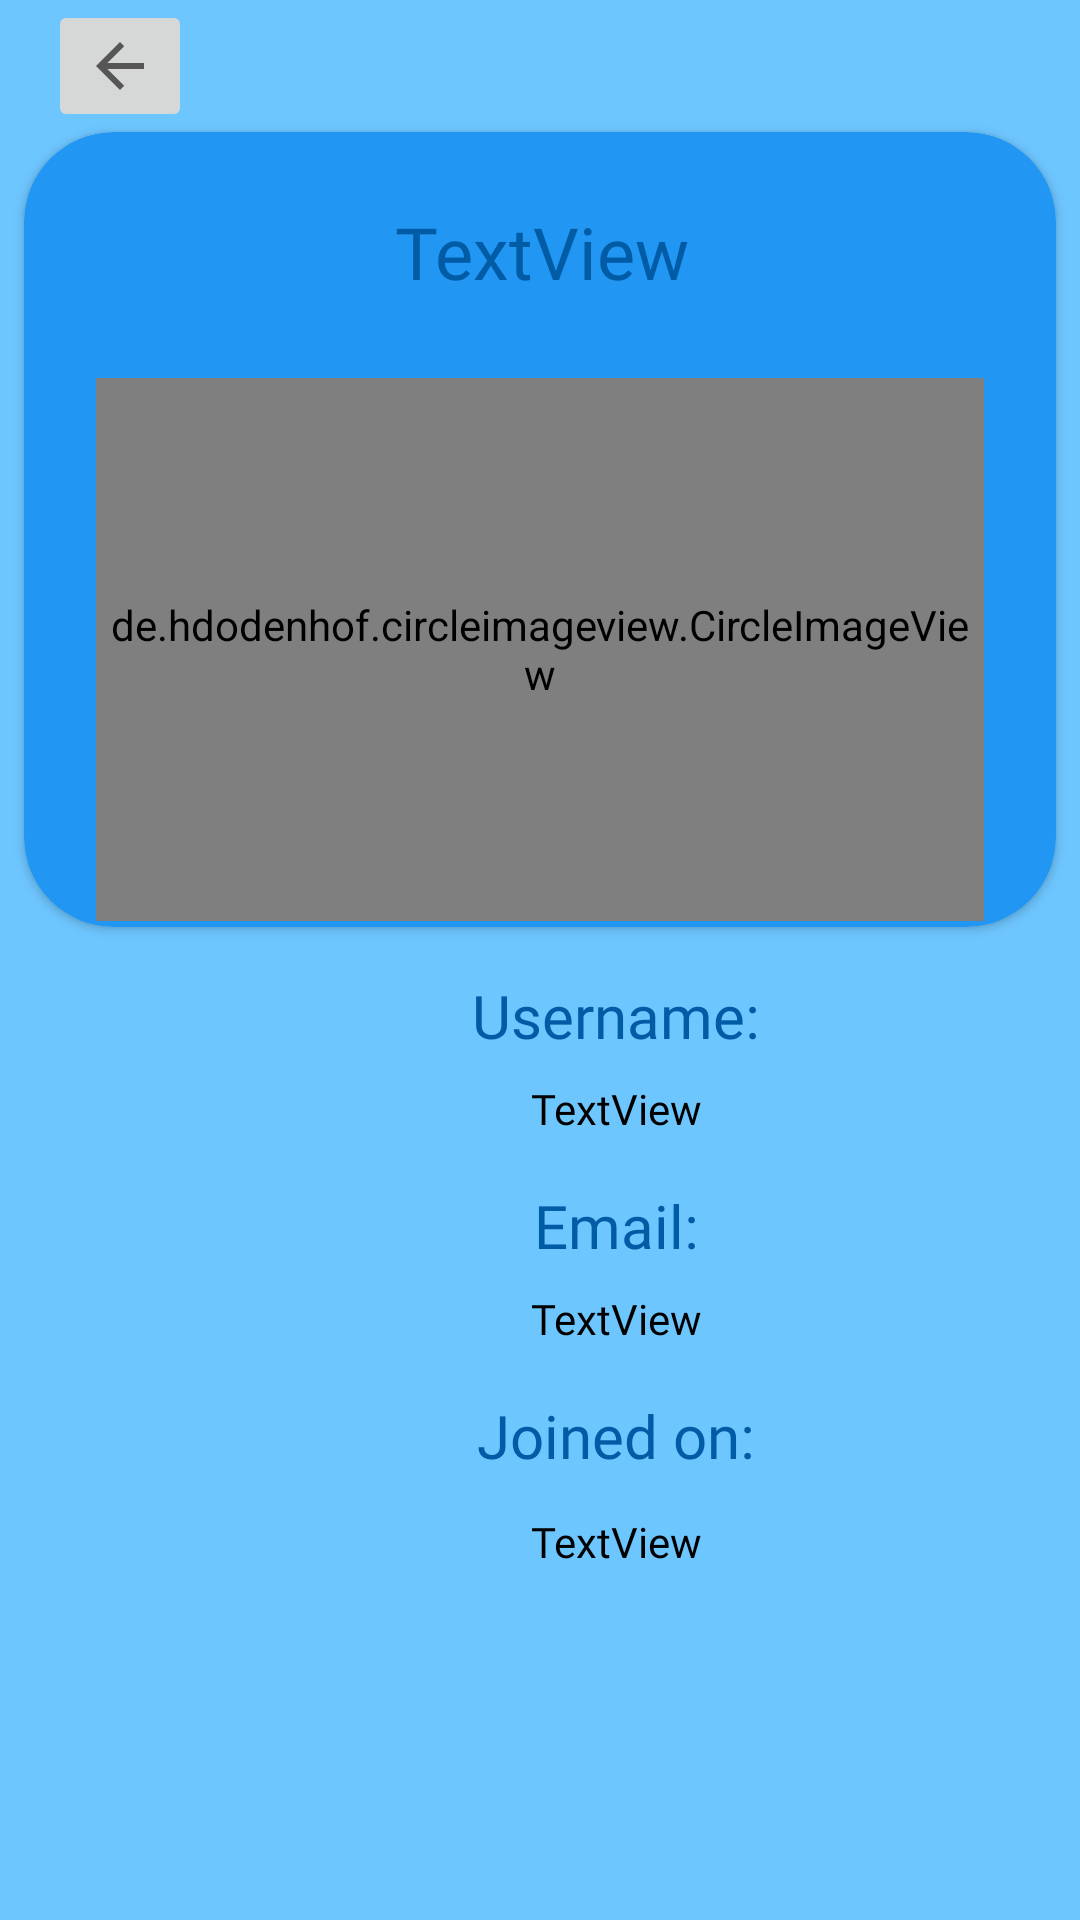

The Android layout XML behind this screen, and the referenced resources:
<!-- AndroidManifest.xml: application theme Theme.AutomatsApp -->
<!-- res/layout/activity_others_profile.xml -->
<androidx.constraintlayout.widget.ConstraintLayout xmlns:android="http://schemas.android.com/apk/res/android"
    xmlns:app="http://schemas.android.com/apk/res-auto"
    xmlns:tools="http://schemas.android.com/tools"
    android:layout_width="match_parent"
    android:layout_height="match_parent"
    android:background="@color/lighter_blue"
    tools:context=".ui.othersprofile.OthersProfileActivity">

    <androidx.cardview.widget.CardView
        android:id="@+id/cardview_othersprofile_wrapper"
        android:layout_width="0dp"
        android:layout_height="0dp"
        android:layout_marginStart="8dp"
        android:layout_marginEnd="8dp"
        app:cardBackgroundColor="@color/light_blue"
        app:cardCornerRadius="30dp"
        app:layout_constraintBottom_toTopOf="@+id/guideline_othersprofile_horizontal"
        app:layout_constraintEnd_toEndOf="parent"
        app:layout_constraintHorizontal_bias="0.0"
        app:layout_constraintStart_toStartOf="parent"
        app:layout_constraintTop_toBottomOf="@+id/imagebutton_othersprofile_back">

        <androidx.constraintlayout.widget.ConstraintLayout
            android:layout_width="match_parent"
            android:layout_height="match_parent">

            <de.hdodenhof.circleimageview.CircleImageView
                android:id="@+id/imageview_othersprofile_avatar"
                android:layout_width="0dp"
                android:layout_height="0dp"
                android:layout_marginStart="24dp"
                android:layout_marginTop="2dp"
                android:layout_marginEnd="24dp"
                android:layout_marginBottom="2dp"
                android:scaleType="centerCrop"
                android:src="@drawable/defaultprofilepicture"
                app:layout_constraintBottom_toBottomOf="parent"
                app:layout_constraintEnd_toEndOf="parent"
                app:layout_constraintStart_toStartOf="parent"
                app:layout_constraintTop_toBottomOf="@+id/textview_othersprofile_title" />

            <TextView
                android:id="@+id/textview_othersprofile_title"
                android:layout_width="400dp"
                android:layout_height="80dp"
                android:fontFamily="@font/carter_one"
                android:text="TextView"
                android:gravity="center"
                android:textColor="@color/blue"
                android:textSize="24sp"
                app:layout_constraintEnd_toEndOf="parent"
                app:layout_constraintStart_toStartOf="parent"
                app:layout_constraintTop_toTopOf="parent" />
        </androidx.constraintlayout.widget.ConstraintLayout>

    </androidx.cardview.widget.CardView>

    <TextView
        android:id="@+id/textview_othersprofile_username"
        android:layout_width="0dp"
        android:layout_height="wrap_content"
        android:layout_marginTop="8dp"
        android:fontFamily="@font/aclonica"
        android:text="TextView"
        android:gravity="center"
        android:textColor="@color/black"
        android:textSize="14sp"
        app:layout_constraintEnd_toEndOf="@+id/textview_othersprofile_usernametitle"
        app:layout_constraintStart_toStartOf="@+id/textview_othersprofile_usernametitle"
        app:layout_constraintTop_toBottomOf="@+id/textview_othersprofile_usernametitle" />

    <TextView
        android:id="@+id/textview_othersprofile_email"
        android:layout_width="0dp"
        android:layout_height="wrap_content"
        android:layout_marginTop="8dp"
        android:fontFamily="@font/aclonica"
        android:text="TextView"
        android:gravity="center"
        android:textColor="@color/black"
        android:textSize="14sp"
        app:layout_constraintEnd_toEndOf="@+id/textview_othersprofile_emailtitle"
        app:layout_constraintStart_toStartOf="@+id/textview_othersprofile_emailtitle"
        app:layout_constraintTop_toBottomOf="@+id/textview_othersprofile_emailtitle" />

    <TextView
        android:id="@+id/textview_othersprofile_createdon"
        android:layout_width="0dp"
        android:layout_height="wrap_content"
        android:layout_marginTop="8dp"
        android:fontFamily="@font/aclonica"
        android:text="TextView"
        android:gravity="center"
        android:textColor="@color/black"
        android:textSize="14sp"
        app:layout_constraintBottom_toBottomOf="parent"
        app:layout_constraintEnd_toEndOf="@+id/textview_othersprofile_datetitle"
        app:layout_constraintHorizontal_bias="0.0"
        app:layout_constraintStart_toStartOf="@+id/textview_othersprofile_datetitle"
        app:layout_constraintTop_toBottomOf="@+id/textview_othersprofile_datetitle"
        app:layout_constraintVertical_bias="0.037" />

    <androidx.constraintlayout.widget.Guideline
        android:id="@+id/guideline_othersprofile_horizontal"
        android:layout_width="wrap_content"
        android:layout_height="wrap_content"
        android:orientation="horizontal"
        app:layout_constraintGuide_begin="309dp" />

    <androidx.constraintlayout.widget.Guideline
        android:id="@+id/guideline_othersprofile_left"
        android:layout_width="wrap_content"
        android:layout_height="wrap_content"
        android:orientation="vertical"
        app:layout_constraintGuide_begin="16dp" />

    <androidx.constraintlayout.widget.Guideline
        android:id="@+id/guideline_othersprofile_right"
        android:layout_width="wrap_content"
        android:layout_height="wrap_content"
        android:orientation="vertical"
        app:layout_constraintGuide_begin="395dp" />

    <TextView
        android:id="@+id/textview_othersprofile_usernametitle"
        android:layout_width="0dp"
        android:layout_height="wrap_content"
        android:layout_marginStart="16dp"
        android:layout_marginTop="16dp"
        android:layout_marginEnd="16dp"
        android:fontFamily="@font/aclonica"
        android:text="@string/profile_username"
        android:gravity="center"
        android:textColor="@color/blue"
        android:textSize="20sp"
        app:layout_constraintEnd_toStartOf="@+id/guideline_othersprofile_right"
        app:layout_constraintStart_toStartOf="@+id/guideline_othersprofile_left"
        app:layout_constraintTop_toBottomOf="@+id/cardview_othersprofile_wrapper" />

    <TextView
        android:id="@+id/textview_othersprofile_emailtitle"
        android:layout_width="0dp"
        android:layout_height="wrap_content"
        android:layout_marginTop="16dp"
        android:fontFamily="@font/aclonica"
        android:text="@string/profile_email"
        android:gravity="center"
        android:textColor="@color/blue"
        android:textSize="20sp"
        app:layout_constraintEnd_toEndOf="@+id/textview_othersprofile_username"
        app:layout_constraintStart_toStartOf="@+id/textview_othersprofile_username"
        app:layout_constraintTop_toBottomOf="@+id/textview_othersprofile_username" />

    <TextView
        android:id="@+id/textview_othersprofile_datetitle"
        android:layout_width="0dp"
        android:layout_height="wrap_content"
        android:layout_marginTop="16dp"
        android:fontFamily="@font/aclonica"
        android:text="@string/profile_date"
        android:gravity="center"
        android:textColor="@color/blue"
        android:textSize="20sp"
        app:layout_constraintEnd_toEndOf="@+id/textview_othersprofile_email"
        app:layout_constraintStart_toStartOf="@+id/textview_othersprofile_email"
        app:layout_constraintTop_toBottomOf="@+id/textview_othersprofile_email" />

    <ImageButton
        android:id="@+id/imagebutton_othersprofile_back"
        android:layout_width="wrap_content"
        android:layout_height="wrap_content"
        app:layout_constraintStart_toStartOf="@+id/guideline_othersprofile_left"
        app:layout_constraintTop_toTopOf="parent"
        app:srcCompat="?attr/actionModeCloseDrawable" />

</androidx.constraintlayout.widget.ConstraintLayout>
<!-- resources referenced by this layout -->
<resources>
  <color name="black">#000000</color>
  <color name="blue">#025BA5</color>
  <color name="light_blue">#2196f3</color>
  <color name="lighter_blue">#6ec6ff</color>
  <string name="profile_date">Joined on: </string>
  <string name="profile_email">Email: </string>
  <string name="profile_username">Username: </string>
  <style name="Theme.AutomatsApp" parent="Theme.MaterialComponents.DayNight.NoActionBar">
          
          <item name="colorPrimary">@color/light_blue</item>
          <item name="colorPrimaryVariant">@color/lighter_blue</item>
          <item name="colorOnPrimary">@color/black</item>
          
          <item name="colorSecondary">@color/light_gray</item>
          <item name="colorSecondaryVariant">@color/white</item>
          <item name="colorOnSecondary">@color/black</item>
          
          <item name="android:statusBarColor" tools:targetApi="l">?attr/colorPrimaryVariant</item>
          
      </style>
  <color name="light_gray">#f5f5f5</color>
  <color name="white">#ffffff</color>
</resources>
